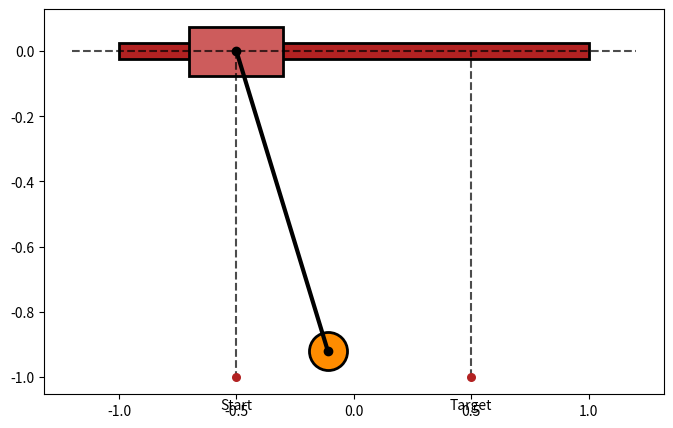

The script that saved this image: (Note: this script raises an exception after producing the figure.)
import numpy as np
from matplotlib import pyplot as plt
from matplotlib.patches import Rectangle
from matplotlib.lines import Line2D
from matplotlib.patches import Arc

def get_angle_plot(line1, line2, offset=1, color=None, origin=(0, 0), 
                   len_x_axis = 1, len_y_axis = 1):
    l1xy = line1.get_xydata()
    
    # Angle between line1 and x-axis
    y1 = l1xy[1][1] - l1xy[0][1]
    x1 = l1xy[1][0] - l1xy[0][0]
    # Allows you to use this in different quadrants
    angle1 = np.degrees(np.arctan2(y1, x1))
    
    l2xy = line2.get_xydata()
    
    # Angle between line2 and x-axis
    y2 = l2xy[1][1] - l2xy[0][1]
    x2 = l2xy[1][0] - l2xy[0][0]
    angle2 = np.degrees(np.arctan2(y2, x2))
    
    theta1 = min(angle1, angle2)
    theta2 = max(angle1, angle2)
    
    angle = theta2 - theta1
    
    if color is None:
        color = line1.get_color() # Uses the color of line 1 if color parameter is not passed.
    
    return Arc(origin, len_x_axis*offset, len_y_axis*offset, 0, 
               theta1, theta2, color=color, 
               label = r'${:.4}^\circ$'.format(float(angle)))

r_0 = -0.5
r_end = 0.5
theta_0 = 0.4
l = 1.0
rect_height = 0.15
beam_height = 0.05
radius = 750

fig, ax = plt.subplots(figsize=(8,5))

line_1, = ax.plot([-1.2,1.2], [0,0], 'k--', alpha=0.7, lw=1.5)
rect_1 = ax.add_patch(Rectangle((0 - 1, 0 - 0.5*beam_height), 2, beam_height, facecolor='firebrick', edgecolor='k', lw=2))
rect_2 = ax.add_patch(Rectangle((r_0 - 0.2, 0.0 - 0.5*rect_height), 0.4, rect_height, facecolor='indianred', edgecolor='k', lw=2))

x_pendulum = r_0 + l * np.sin(theta_0)
y_pendulum = -l * np.cos(theta_0)
line_2, = ax.plot([r_0, x_pendulum], [0, y_pendulum], '-o', c='k', lw=3, ms=6)
point_1 = ax.scatter(x_pendulum, y_pendulum, s=radius, facecolors='darkorange', edgecolors='k', lw=2)

ax.scatter(r_0, -l, s=30, facecolor='firebrick', zorder=5)
ax.text(r_0, -l-0.1, 'Start', horizontalalignment='center')
ax.scatter(r_end, -l, s=30, facecolor='firebrick', zorder=5)
ax.text(r_end, -l-0.1, 'Target', horizontalalignment='center')

line_3, = ax.plot([-0.5, -0.5], [0,-1], 'k--', alpha=0.7, lw=1.5)
line_4, = ax.plot([0.5, 0.5], [-1,0], 'k--', alpha=0.7, lw=1.5)

angle_plot = get_angle_plot(line_3, line_2, offset=0.6, origin=[-0.5,0])
ax.add_patch(angle_plot)

ax.text(r_0, rect_height/2 + 0.05, r'$r$', horizontalalignment='center')
ax.text(-0.43, -0.4, r'$\theta$', horizontalalignment='center')

plt.axis('equal')
plt.xlim([-1, 1])
plt.ylim([-1.35, 0.35])
ax.axis('off')

plt.savefig('crane_fig.png', dpi=400, bbox_inches='tight')

plt.show()
